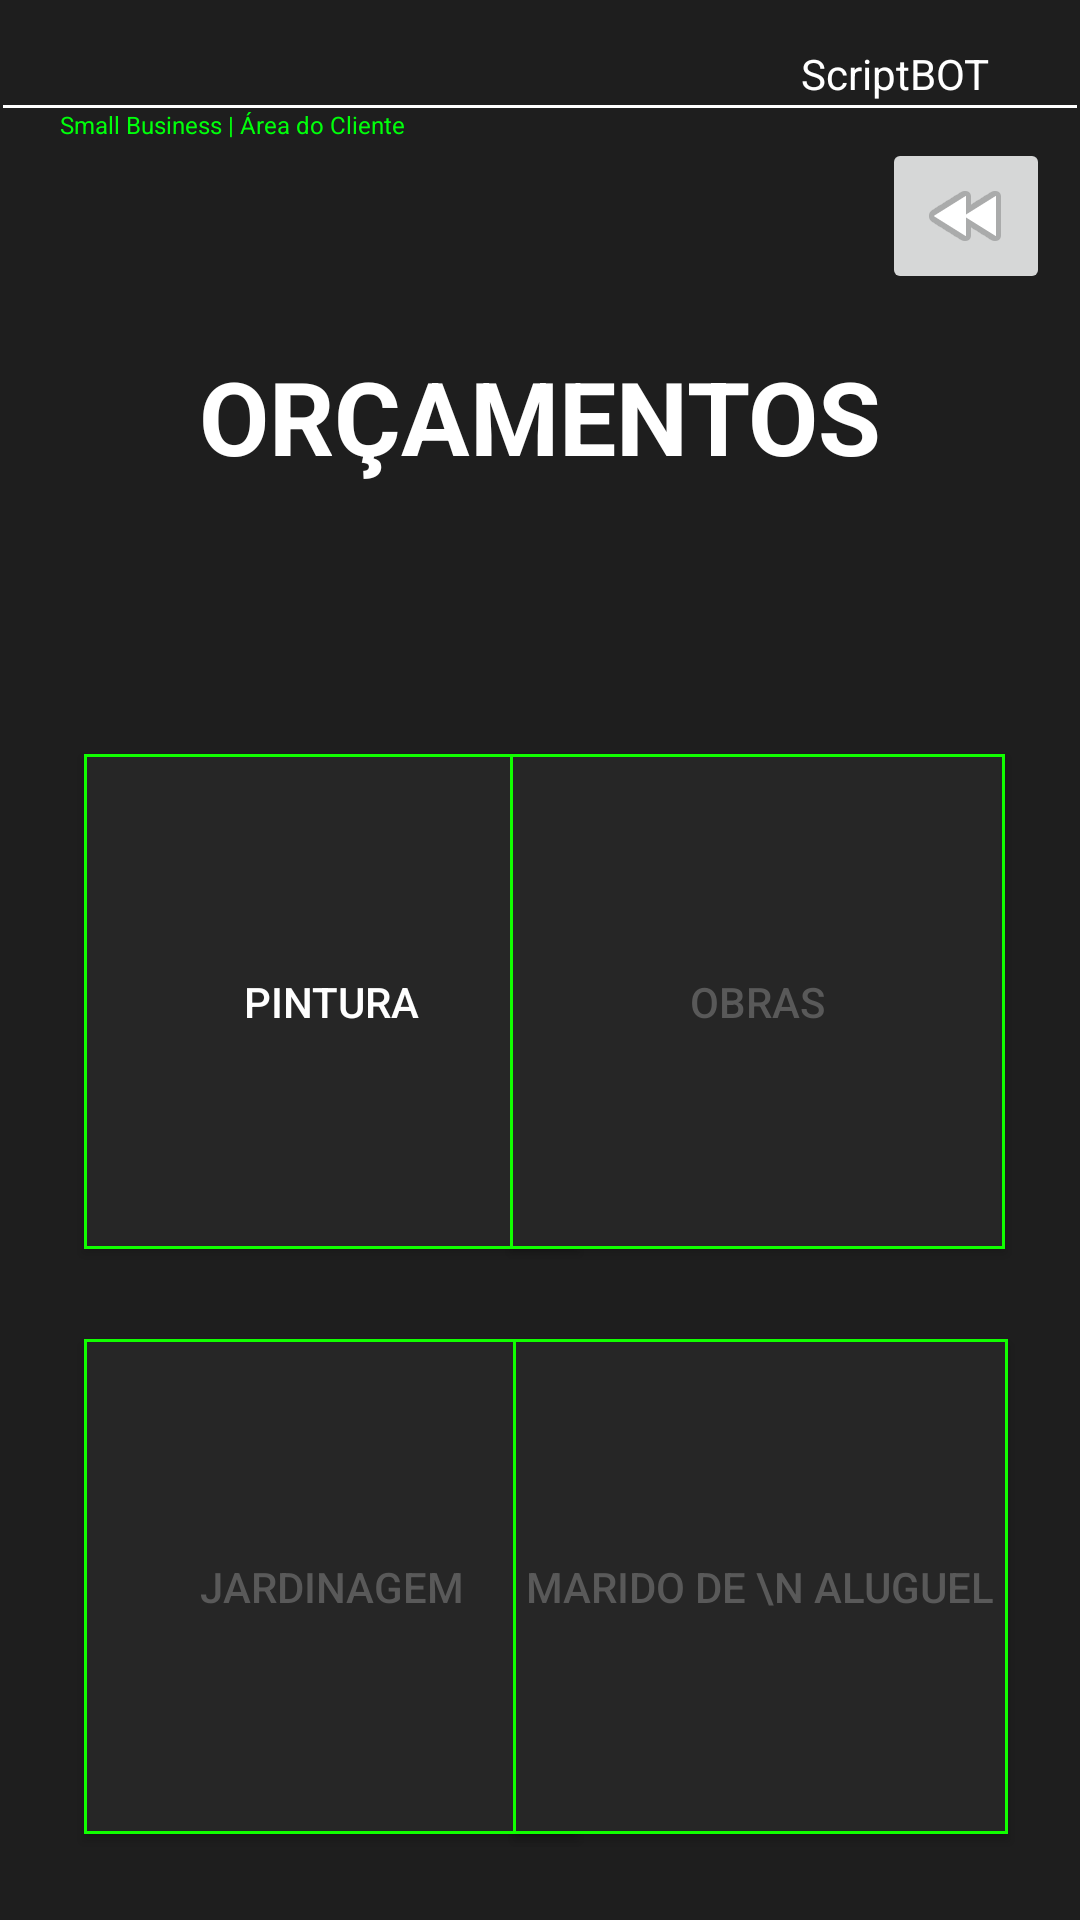

The Android layout XML behind this screen, and the referenced resources:
<!-- AndroidManifest.xml: application theme Theme.ScriptBotCalculoDeÁrea -->
<!-- res/layout/activity_menu_orcamento.xml -->
<?xml version="1.0" encoding="utf-8"?>
<androidx.constraintlayout.widget.ConstraintLayout xmlns:android="http://schemas.android.com/apk/res/android"
    xmlns:app="http://schemas.android.com/apk/res-auto"
    xmlns:tools="http://schemas.android.com/tools"
    android:layout_width="match_parent"
    android:layout_height="match_parent"
    android:background="@color/grafite"
    tools:context=".menu_orcamento">

    <androidx.appcompat.widget.AppCompatButton
        android:layout_width="165dp"
        android:layout_height="165dp"
        android:layout_marginStart="28dp"
        android:layout_marginLeft="28dp"
        android:layout_marginTop="30dp"
        android:background="@drawable/background_button"
        android:text="JARDINAGEM"
        android:textColor="#595959"
        app:circularflow_defaultRadius="0dp"
        app:layout_constraintStart_toStartOf="parent"
        app:layout_constraintTop_toBottomOf="@+id/bt_Pintura"
        tools:ignore="MissingConstraints" />

    <androidx.appcompat.widget.AppCompatButton
        android:layout_width="165dp"
        android:layout_height="165dp"
        android:layout_marginTop="30dp"
        android:layout_marginEnd="24dp"
        android:layout_marginRight="24dp"
        android:background="@drawable/background_button"
        android:text="MARIDO DE \n ALUGUEL"
        android:textColor="#595959"
        app:circularflow_defaultRadius="0dp"
        app:layout_constraintEnd_toEndOf="parent"
        app:layout_constraintTop_toBottomOf="@+id/button1"
        tools:ignore="MissingConstraints" />

    <TextView
        android:layout_width="wrap_content"
        android:layout_height="wrap_content"
        android:layout_marginTop="15dp"
        android:layout_marginEnd="30dp"
        android:layout_marginRight="30dp"
        android:text="ScriptBOT"
        android:textColor="#FFFFFF"
        app:layout_constraintEnd_toEndOf="parent"
        app:layout_constraintTop_toTopOf="parent" />

    <View
        android:id="@+id/divider"
        android:layout_width="0dp"
        android:layout_height="1dp"
        android:layout_marginStart="1dp"
        android:layout_marginLeft="1dp"
        android:layout_marginTop="35dp"
        android:layout_marginEnd="1dp"
        android:layout_marginRight="1dp"
        android:background="@color/white"
        app:layout_constraintEnd_toEndOf="parent"
        app:layout_constraintStart_toStartOf="parent"
        app:layout_constraintTop_toTopOf="parent" />

    <TextView
        android:layout_width="wrap_content"
        android:layout_height="wrap_content"
        android:layout_marginStart="20dp"
        android:layout_marginLeft="20dp"
        android:text="Small Business | Área do Cliente"
        android:textColor="#00FF0B"
        android:textSize="8sp"
        app:layout_constraintStart_toStartOf="parent"
        app:layout_constraintTop_toBottomOf="@+id/divider" />

    <TextView
        android:id="@+id/titulo5"
        android:layout_width="wrap_content"
        android:layout_height="wrap_content"
        android:layout_marginTop="80dp"
        android:text="@string/or_amentos2"
        android:textAllCaps="true"
        android:textColor="#FFFFFF"
        android:textSize="34sp"
        android:textStyle="bold"
        app:layout_constraintEnd_toEndOf="parent"
        app:layout_constraintStart_toStartOf="parent"
        app:layout_constraintTop_toBottomOf="@+id/divider" />

    <androidx.appcompat.widget.AppCompatButton
        android:id="@+id/bt_Pintura"
        android:layout_width="165dp"
        android:layout_height="165dp"
        android:layout_marginStart="28dp"
        android:layout_marginLeft="28dp"
        android:layout_marginTop="90dp"
        android:background="@drawable/background_button"
        android:text="PINTURA"
        android:textColor="#FFFFFF"
        app:circularflow_defaultRadius="0dp"
        app:layout_constraintStart_toStartOf="parent"
        app:layout_constraintTop_toBottomOf="@+id/titulo5"
        tools:ignore="MissingConstraints" />

    <androidx.appcompat.widget.AppCompatButton
        android:id="@+id/button1"
        android:layout_width="165dp"
        android:layout_height="165dp"
        android:layout_marginTop="90dp"
        android:layout_marginEnd="25dp"
        android:layout_marginRight="25dp"
        android:background="@drawable/background_button"
        android:text="OBRAS"
        android:textColor="#595959"
        app:circularflow_defaultRadius="0dp"
        app:layout_constraintEnd_toEndOf="parent"
        app:layout_constraintTop_toBottomOf="@+id/titulo5"
        tools:ignore="MissingConstraints" />

    <ImageButton
        android:id="@+id/voltar_menu2"
        android:layout_width="wrap_content"
        android:layout_height="wrap_content"
        android:layout_marginTop="10dp"
        android:layout_marginEnd="10dp"
        android:layout_marginRight="10dp"
        app:layout_constraintEnd_toEndOf="parent"
        app:layout_constraintTop_toBottomOf="@+id/divider"
        app:srcCompat="@android:drawable/ic_media_rew" />


</androidx.constraintlayout.widget.ConstraintLayout>
<!-- resources referenced by this layout -->
<resources>
  <color name="grafite">#1E1E1E</color>
  <color name="white">#FFFFFFFF</color>
  <!-- drawable background_button (drawable) -->
  <?xml version="1.0" encoding="utf-8"?>
  <shape xmlns:android="http://schemas.android.com/apk/res/android"
      android:shape="rectangle">
  
      <solid android:color="@color/Escuro" />
      <corners android:radius="0dp" />
      <stroke android:width="1dp" android:color="@color/verde" />
  
  </shape>
  <string name="or_amentos2">ORÇAMENTOS</string>
  <style name="Theme.ScriptBotCalculoDeÁrea" parent="Base.Theme.ScriptBotCalculoDeÁrea" />
  <color name="Escuro">#262626</color>
  <color name="verde">#11FF00</color>
  <style name="Base.Theme.ScriptBotCalculoDeÁrea" parent="Theme.Material3.DayNight.NoActionBar">
          
          <item name="colorPrimary">@color/Lavand</item>
          <item name="colorPrimaryVariant">@color/Lavand</item>
      </style>
  <color name="Lavand">#8692f7</color>
</resources>
